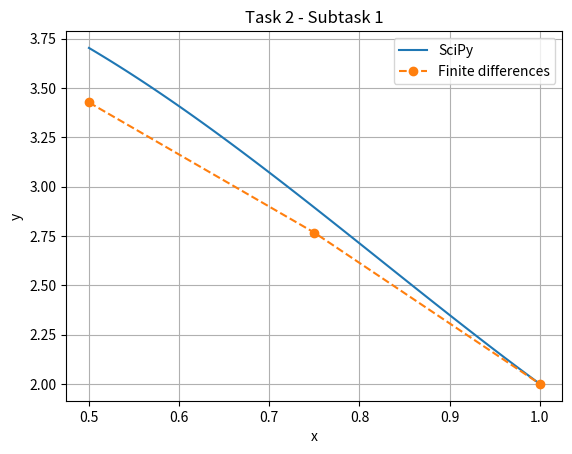
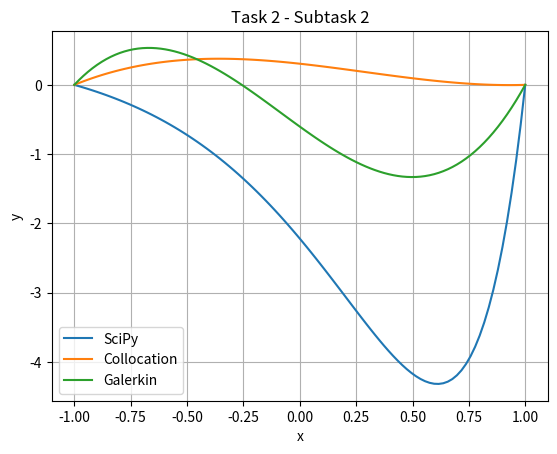

Recreate these plots in Python, in order.

import numpy as np                         # Работа с массивами и числами
import matplotlib.pyplot as plt            # Построение графиков
from scipy.integrate import solve_bvp      # Решение краевых задач

# SUBTASK 1: y'' + x*y' + 2*y = 4*x^3

def f1(x, y):                              # Описываем дифференциальное уравнение
    return np.array([y[1], 4*x**3 - x*y[1] - 2*y[0]])  # Возвращаем y' и y''

def bc1(left, right):                      # Описываем граничные условия
    return np.array([left[0] + left[1] - 1, right[0] - 2])  # Оба условия должны дать ноль

x = np.linspace(0.5, 1, 10)                # 10 точек от 0.5 до 1
initial = np.zeros((2, len(x)))            # Начальное приближение: нули для y и y'
solution = solve_bvp(f1, bc1, x, initial)  # Ищем численное решение
x_plot = np.linspace(0.5, 1, 100)          # 100 точек для гладкого графика
plt.figure()                               # Создаём первый рисунок
plt.plot(x_plot, solution.sol(x_plot)[0], label='SciPy')  # Кривая численного решателя
plt.plot([0.5, 0.75, 1], [3.42647, 2.76654, 2], 'o--', label='Finite differences')  # Точки из тетради
plt.xlabel('x')                            # Подписываем горизонтальную ось
plt.ylabel('y')                            # Подписываем вертикальную ось
plt.title('Task 2 - Subtask 1')            # Заголовок первого графика
plt.legend()                               # Показываем названия линий
plt.grid()                                 # Включаем сетку
plt.savefig('subtask1.png')                # Сохраняем первый рисунок

# SUBTASK 2: y'' - 5*y' + 6*y = 3

def f2(x, y):                              # Описываем второе уравнение
    return np.array([y[1], 5*y[1] - 6*y[0] + 3])  # Возвращаем y' и y''

def bc2(left, right):                      # Описываем граничные условия
    return np.array([left[0], right[0]])   # y(-1) = 0 и y(1) = 0

x = np.linspace(-1, 1, 10)                 # 10 точек от -1 до 1
initial = np.zeros((2, len(x)))            # Начальное приближение для y и y'
solution = solve_bvp(f2, bc2, x, initial)  # Находим решение второй задачи
x_plot = np.linspace(-1, 1, 100)           # 100 точек для графика
y_collocation = (1 - x_plot**2) * (18/59 - 21*x_plot/59)  # Твоя формула коллокации
y_galerkin = (1 - x_plot**2) * (-135/224 - 525*x_plot/224)  # Твоя формула Галёркина
plt.figure()                               # Создаём второй рисунок
plt.plot(x_plot, solution.sol(x_plot)[0], label='SciPy')  # Решение SciPy
plt.plot(x_plot, y_collocation, label='Collocation')  # Решение методом коллокации
plt.plot(x_plot, y_galerkin, label='Galerkin')  # Решение методом Галёркина
plt.xlabel('x')                            # Подпись горизонтальной оси
plt.ylabel('y')                            # Подпись вертикальной оси
plt.title('Task 2 - Subtask 2')            # Заголовок второго графика
plt.legend()                               # Названия линий
plt.grid()                                 # Сетка
plt.savefig('subtask2.png')                # Сохраняем второй рисунок
plt.show()                                 # Показываем оба графика
